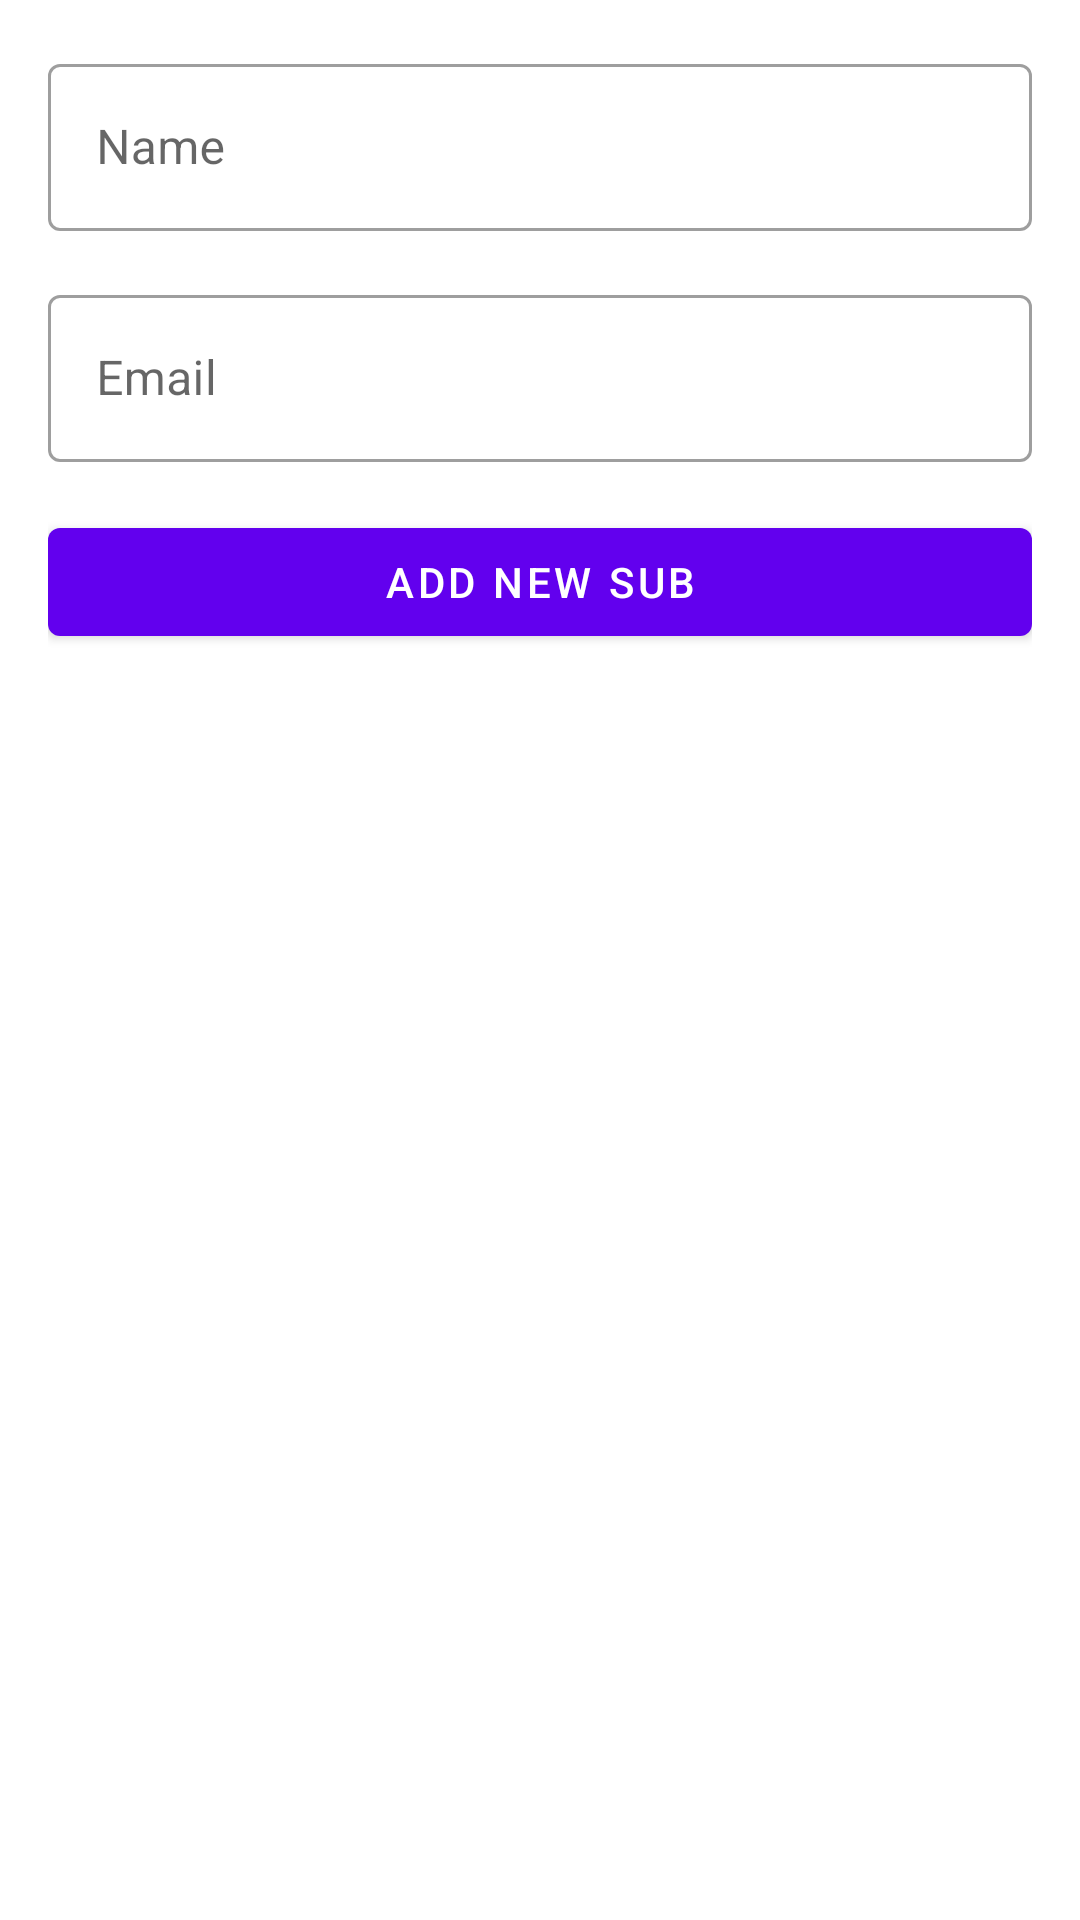

The Android layout XML behind this screen, and the referenced resources:
<!-- AndroidManifest.xml: application theme Theme.Subscribers -->
<!-- res/layout/subscriber_fragment.xml -->
<?xml version="1.0" encoding="utf-8"?>
<androidx.constraintlayout.widget.ConstraintLayout xmlns:android="http://schemas.android.com/apk/res/android"
    xmlns:app="http://schemas.android.com/apk/res-auto"
    xmlns:tools="http://schemas.android.com/tools"
    android:layout_width="match_parent"
    android:layout_height="match_parent"
    android:padding="16dp"
    android:focusable="true"
    android:focusableInTouchMode="true"
    tools:context=".ui.subscriber.SubscriberFragment">

    <com.google.android.material.textfield.TextInputLayout
        android:id="@+id/til_name"
        android:layout_width="0dp"
        android:layout_height="wrap_content"
        app:layout_constraintStart_toStartOf="parent"
        app:layout_constraintTop_toTopOf="parent"
        app:layout_constraintEnd_toEndOf="parent"
        style="@style/Widget.MaterialComponents.TextInputLayout.OutlinedBox">

        <com.google.android.material.textfield.TextInputEditText
            android:id="@+id/tie_name"
            android:layout_width="match_parent"
            android:layout_height="wrap_content"
            android:hint="@string/label_name"
            android:inputType="textCapSentences"/>

    </com.google.android.material.textfield.TextInputLayout>

    <com.google.android.material.textfield.TextInputLayout
        android:id="@+id/til_email"
        android:layout_width="0dp"
        android:layout_height="wrap_content"
        app:layout_constraintStart_toStartOf="parent"
        app:layout_constraintTop_toBottomOf="@+id/til_name"
        app:layout_constraintEnd_toEndOf="parent"
        style="@style/Widget.MaterialComponents.TextInputLayout.OutlinedBox"
        android:layout_marginTop="16dp">

        <com.google.android.material.textfield.TextInputEditText
            android:id="@+id/tie_email"
            android:layout_width="match_parent"
            android:layout_height="wrap_content"
            android:hint="@string/label_email"
            android:inputType="textEmailAddress"/>

    </com.google.android.material.textfield.TextInputLayout>

    <com.google.android.material.button.MaterialButton
        android:id="@+id/bt_subscriber"
        android:layout_width="0dp"
        android:layout_height="wrap_content"
        android:text="@string/label_subscriber"
        android:layout_marginTop="16dp"
        app:layout_constraintEnd_toEndOf="parent"
        app:layout_constraintStart_toStartOf="parent"
        app:layout_constraintTop_toBottomOf="@+id/til_email"/>

    <com.google.android.material.button.MaterialButton
        android:id="@+id/bt_delete_subscriber"
        android:layout_width="0dp"
        android:layout_height="wrap_content"
        android:layout_marginBottom="10dp"
        android:text="@string/label_delete_subscriber"
        android:backgroundTint="@android:color/holo_red_dark"
        android:textColor="@color/white"
        android:visibility="gone"
        tools:visibility="visible"
        app:layout_constraintEnd_toEndOf="parent"
        app:layout_constraintStart_toStartOf="parent"
        app:layout_constraintBottom_toBottomOf="parent"/>

</androidx.constraintlayout.widget.ConstraintLayout>
<!-- resources referenced by this layout -->
<resources>
  <string name="label_delete_subscriber">Delete Subscriber</string>
  <string name="label_email">Email</string>
  <string name="label_name">Name</string>
  <string name="label_subscriber">Add New Sub</string>
  <style name="Theme.Subscribers" parent="Theme.MaterialComponents.Light.NoActionBar">
          
          <item name="colorPrimary">@color/purple_500</item>
          <item name="colorPrimaryVariant">@color/purple_700</item>
          <item name="colorOnPrimary">@color/white</item>
          
          <item name="colorSecondary">@color/teal_200</item>
          <item name="colorSecondaryVariant">@color/teal_700</item>
          <item name="colorOnSecondary">@color/black</item>
          
          <item name="android:statusBarColor" tools:targetApi="l">?attr/colorPrimaryVariant</item>
          
  
          <item name="toolbarStyle">@style/ToolbarStyle</item>
      </style>
  <style name="ToolbarStyle" parent="Widget.AppCompat.Toolbar">
          <item name="titleTextAppearance">@style/ToolbarStyle.Title</item>
      </style>
  <style name="ToolbarStyle.Title" parent="TextAppearance.AppCompat.Title">
          <item name="android:textColor">@color/white</item>
      </style>
  <!-- not gathered from this repository: default colours our renderer supplied (Android Studio template values) -->
  <color name="purple_500">#FF6200EE</color>
  <color name="purple_700">#FF3700B3</color>
  <color name="teal_200">#FF03DAC5</color>
  <color name="teal_700">#FF018786</color>
  <color name="black">#FF000000</color>
  <color name="white">#FFFFFFFF</color>
</resources>
